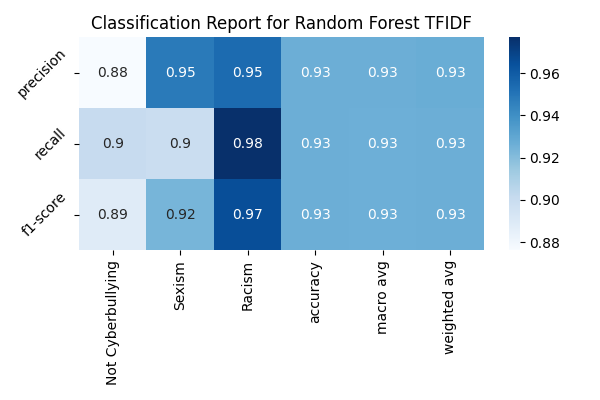

The table this chart was drawn from, first rows:
, precision, recall, f1-score, support
Not Cyberbullying, 0.8762, 0.9013, 0.8886, 1115
Sexism, 0.9485, 0.8997, 0.9234, 1166
Racism, 0.9541, 0.9769, 0.9653, 1169
accuracy, 0.9264, 0.9264, 0.9264, 0.9264
macro avg, 0.9262, 0.926, 0.9258, 3450
weighted avg, 0.927, 0.9264, 0.9264, 3450
